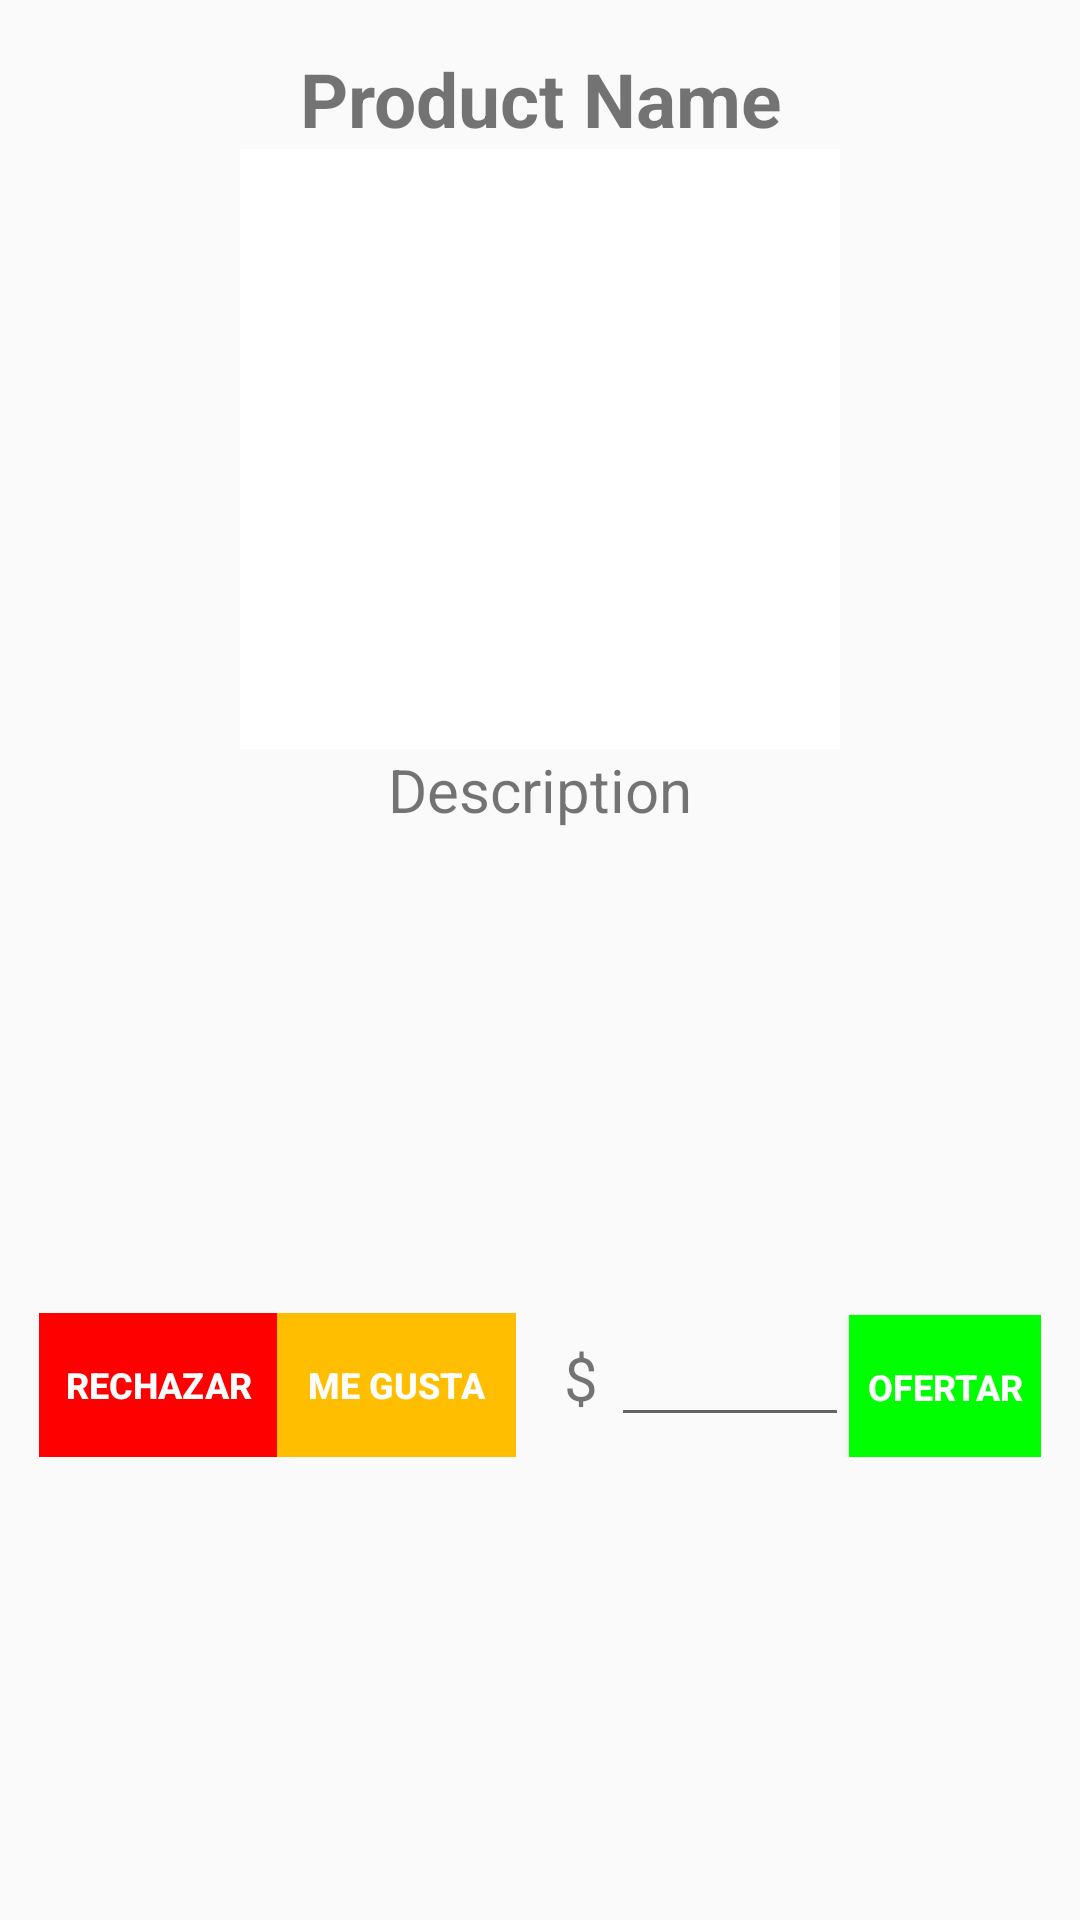

Here is an Android app screen rendered from its layout file. Give the layout XML and the strings, colors and styles it references.
<!-- AndroidManifest.xml: application theme AppTheme -->
<!-- res/layout/fragment_explore.xml -->
<FrameLayout xmlns:android="http://schemas.android.com/apk/res/android"
    xmlns:tools="http://schemas.android.com/tools"
    android:id="@+id/activity_main"
    android:layout_width="match_parent"
    android:layout_height="match_parent"
    android:paddingBottom="5dp"
    android:paddingLeft="5dp"
    android:paddingRight="5dp"
    tools:context="xchange.itesm.mx.xchange.FragmentProduct"
    android:paddingTop="@dimen/activity_vertical_margin">


    <ScrollView
        android:layout_width="match_parent"
        android:visibility="visible"
        android:id="@+id/scroll"
        android:layout_height="wrap_content">

        <LinearLayout
            android:layout_width="match_parent"
            android:orientation="vertical"
            android:layout_height="wrap_content">
            <TextView
                android:text="Product Name"
                android:textStyle="bold"
                android:textSize="25dp"
                android:layout_height="wrap_content"
                android:layout_width="match_parent"
                android:textAlignment="center"
                android:layout_gravity="center"
                android:id="@+id/product_name"
                android:gravity="center"
                />

            <ImageView
                android:id="@+id/current_image"
                android:layout_width="200dp"
                android:layout_height="200dp"
                android:src="@color/white"
                android:layout_gravity="center_horizontal"
                />

            <TextView
                android:id="@+id/product_description"
                android:layout_width="match_parent"
                android:layout_height="wrap_content"
                android:minHeight="100dp"
                android:text="Description"
                android:textSize="20dp"
                android:layout_gravity="center_horizontal"
                android:textAlignment="center"
                />

            <LinearLayout
                android:layout_width="match_parent"
                android:weightSum="1"
                android:orientation="horizontal"
                android:layout_marginTop="80dp"
                android:layout_height="wrap_content">
                <LinearLayout
                    android:layout_width="0dp"
                    android:layout_weight="0.5"
                    android:layout_margin="8dp"
                    android:weightSum="1"
                    android:orientation="horizontal"
                    android:layout_height="wrap_content">


                    <Button
                        android:layout_width="0dp"
                        android:layout_height="wrap_content"
                        android:layout_weight="0.5"
                    android:id="@+id/button_reject"
                    android:text="Rechazar"
                    android:textSize="12sp"
                    android:textStyle="bold"
                    android:textColor="#ffffff"
                    android:textAlignment="center"
                    android:background="#ff0000"/>

                    <Button
                        android:id="@+id/button_like"
                        android:layout_width="0dp"
                        android:layout_height="wrap_content"
                        android:layout_weight="0.5"
                        android:text="Me gusta"
                        android:textSize="12sp"
                        android:textStyle="bold"
                        android:textColor="#ffffff"
                        android:textAlignment="center"
                        android:background="@color/loginButton" />

                </LinearLayout>


                <LinearLayout
                    android:layout_width="0dp"
                    android:layout_weight="0.5"
                    android:layout_margin="8dp"
                    android:weightSum="1"
                    android:orientation="horizontal"
                    android:layout_height="wrap_content">

                    <TextView
                        android:id="@+id/priceSymbol"
                        android:layout_weight="0.1"
                        android:layout_width="0dp"
                        android:layout_height="wrap_content"
                        android:text="$"
                        android:textSize="20dp"/>

                    <EditText
                        android:layout_weight="0.5"
                        android:layout_width="0dp"
                        android:layout_height="wrap_content"
                        android:inputType="number"
                        android:id="@+id/edit_bid"
                    />
                    <Button
                        android:layout_weight="0.4"
                        android:layout_width="0dp"
                        android:layout_height="wrap_content"
                        android:id="@+id/button_accept"
                        android:textStyle="bold"
                        android:textColor="#ffffff"
                        android:text="Ofertar"
                        android:textSize="12dp"
                        android:background="#00ff00"
                        android:textAlignment="center"/>


                </LinearLayout>


            </LinearLayout>

        </LinearLayout>

    </ScrollView>

    <TextView
        android:text="No Products"
        android:textStyle="bold"
        android:textSize="24sp"
        android:layout_marginTop="50dp"
        android:layout_height="wrap_content"
        android:layout_width="match_parent"
        android:textAlignment="center"
        android:layout_gravity="center"
        android:id="@+id/no_products"
        android:visibility="gone"
        android:gravity="center"
        />

</FrameLayout>
<!-- resources referenced by this layout -->
<resources>
  <color name="loginButton">#ffbf00</color>
  <dimen name="activity_vertical_margin">16dp</dimen>
  <style name="AppTheme" parent="Theme.AppCompat.Light.DarkActionBar">
          
          <item name="colorPrimary">@color/loginButton</item>
          <item name="colorPrimaryDark">@color/loginButton</item>
          <item name="colorAccent">@color/blackColor</item>
      </style>
  <color name="blackColor">#000000</color>
  <!-- not gathered from this repository: default colours our renderer supplied (Android Studio template values) -->
  <color name="white">#FFFFFFFF</color>
</resources>
